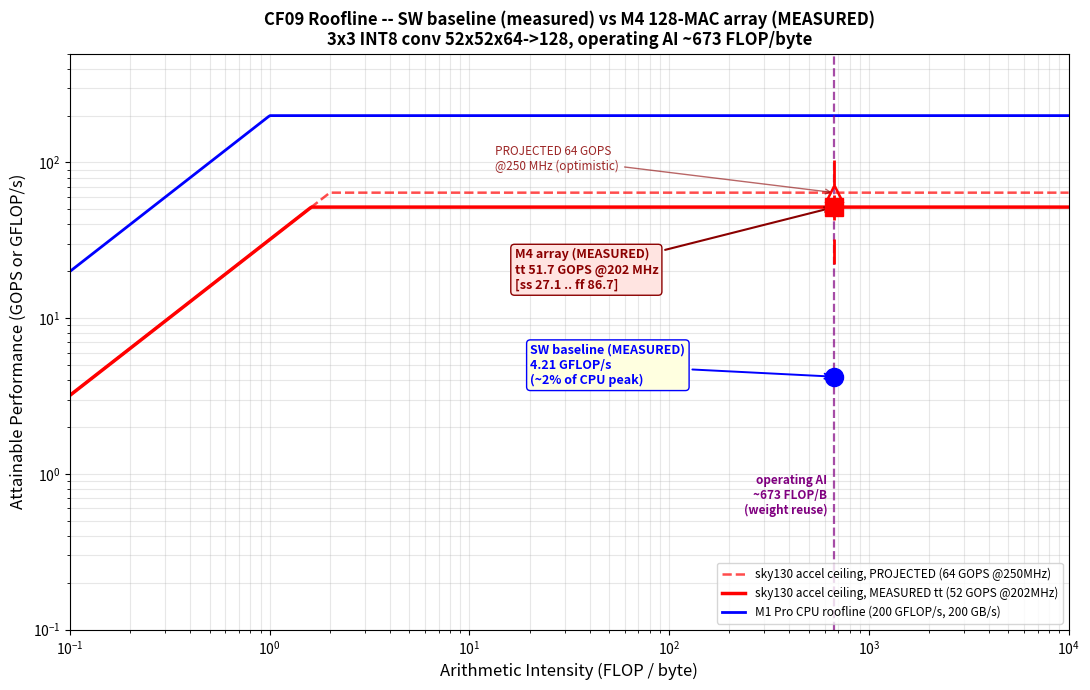

Generate this figure with matplotlib:
"""
CF09 Task 9 -- Accelerator on the roofline (measured SW + MEASURED M4 HW).
=========================================================================
Reuses the CF09 part-1 arithmetic intensity (operating point AI ~= 673
FLOP/byte, perfect-weight-reuse upper bound) and plots:

  * M1 Pro CPU baseline roofline + MEASURED SW point (4.21 GFLOP/s)
  * sky130 INT8 MAC-array accelerator roofline (projected 64 GOPS ceiling for
    reference) + MEASURED M4 points from the real OpenLane flow:
      tt 51.7 GOPS, ss 27.1 GOPS, ff 86.7 GOPS
    (throughput = 2 x 127.92 MAC/cycle [measured] x placed datapath Fmax
    [measured]; see benchmarks/benchmark_results.md).

Saves roofline_plot.png.
"""

import matplotlib
matplotlib.use("Agg")
import matplotlib.pyplot as plt
import numpy as np

# --- ceilings ---
accel_peak_proj = 64.0    # GOPS  (PROJECTED: 128 MACs * 2 op * 250 MHz)
accel_bw        = 32.0    # GB/s  on-chip line-buffer / weight-SRAM bandwidth
cpu_peak        = 200.0   # GFLOP/s (M1 Pro FP32 NEON)
cpu_bw          = 200.0   # GB/s   LPDDR5 unified memory

# --- operating-point AI (CF09 part 1, perfect-weight-reuse upper bound) ---
ai_op = 672.5        # FLOP/byte

# --- data points ---
sw_measured = 4.21    # GFLOP/s  (MEASURED, run_sw_baseline.py median)
m4_tt = 51.7          # GOPS  MEASURED, 2 x 127.92 MAC/cyc x 202 MHz (tt)
m4_ss = 27.1          # GOPS  MEASURED, slow sign-off corner (106 MHz)
m4_ff = 86.7          # GOPS  MEASURED, fast corner (339 MHz)

fig, ax = plt.subplots(figsize=(11, 7))
ai = np.logspace(-1, 4, 600)

# projected 64 GOPS ceiling (reference, dashed) + measured tt ceiling (solid)
ax.plot(ai, np.minimum(accel_peak_proj, accel_bw * ai), "r--", lw=1.8, alpha=0.7,
        label=f"sky130 accel ceiling, PROJECTED ({accel_peak_proj:.0f} GOPS @250MHz)")
ax.plot(ai, np.minimum(m4_tt, accel_bw * ai), "r-", lw=2.5,
        label=f"sky130 accel ceiling, MEASURED tt ({m4_tt:.0f} GOPS @202MHz)")
ax.plot(ai, np.minimum(cpu_peak, cpu_bw * ai), "b-", lw=2.0,
        label=f"M1 Pro CPU roofline ({cpu_peak:.0f} GFLOP/s, {cpu_bw:.0f} GB/s)")

# operating-point AI marker
ax.axvline(ai_op, color="purple", ls="--", lw=1.6, alpha=0.7)
ax.text(ai_op * 0.92, 0.55, "operating AI\n~673 FLOP/B\n(weight reuse)",
        color="purple", fontsize=8.5, ha="right", fontweight="bold")

# measured SW point
ax.plot(ai_op, sw_measured, "bo", ms=13, zorder=6)
ax.annotate("SW baseline (MEASURED)\n4.21 GFLOP/s\n(~2% of CPU peak)",
            xy=(ai_op, sw_measured), xytext=(ai_op * 0.03, sw_measured * 0.9),
            fontsize=9, fontweight="bold", color="blue",
            arrowprops=dict(arrowstyle="->", color="blue", lw=1.4),
            bbox=dict(boxstyle="round,pad=0.3", fc="lightyellow", ec="blue"))

# projected ceiling marker (reference)
ax.plot(ai_op, accel_peak_proj, "r^", ms=12, mfc="none", mew=1.8, zorder=5)
ax.annotate("PROJECTED 64 GOPS\n@250 MHz (optimistic)",
            xy=(ai_op, accel_peak_proj), xytext=(ai_op * 0.02, accel_peak_proj * 1.4),
            fontsize=8.5, color="darkred", alpha=0.85,
            arrowprops=dict(arrowstyle="->", color="darkred", lw=1.0, alpha=0.6))

# measured M4 points (tt primary, ss/ff range)
ax.plot([ai_op, ai_op, ai_op], [m4_ss, m4_tt, m4_ff], "r|", ms=18, mew=2, zorder=6)
ax.plot(ai_op, m4_tt, "rs", ms=13, zorder=7)
ax.annotate("M4 array (MEASURED)\ntt 51.7 GOPS @202 MHz\n[ss 27.1 .. ff 86.7]",
            xy=(ai_op, m4_tt), xytext=(ai_op * 0.025, m4_tt * 0.30),
            fontsize=9, fontweight="bold", color="darkred",
            arrowprops=dict(arrowstyle="->", color="darkred", lw=1.5),
            bbox=dict(boxstyle="round,pad=0.3", fc="mistyrose", ec="darkred"))

ax.set_xscale("log")
ax.set_yscale("log")
ax.set_xlabel("Arithmetic Intensity (FLOP / byte)", fontsize=12)
ax.set_ylabel("Attainable Performance (GOPS or GFLOP/s)", fontsize=12)
ax.set_title("CF09 Roofline -- SW baseline (measured) vs M4 128-MAC array (MEASURED)\n"
             "3x3 INT8 conv 52x52x64->128, operating AI ~673 FLOP/byte",
             fontsize=12, fontweight="bold")
ax.legend(loc="lower right", fontsize=8.5)
ax.set_xlim(0.1, 10000)
ax.set_ylim(0.1, 500)
ax.grid(True, which="both", alpha=0.3)

plt.tight_layout()
plt.savefig("roofline_plot.png", dpi=150, bbox_inches="tight")
print("Saved roofline_plot.png")
